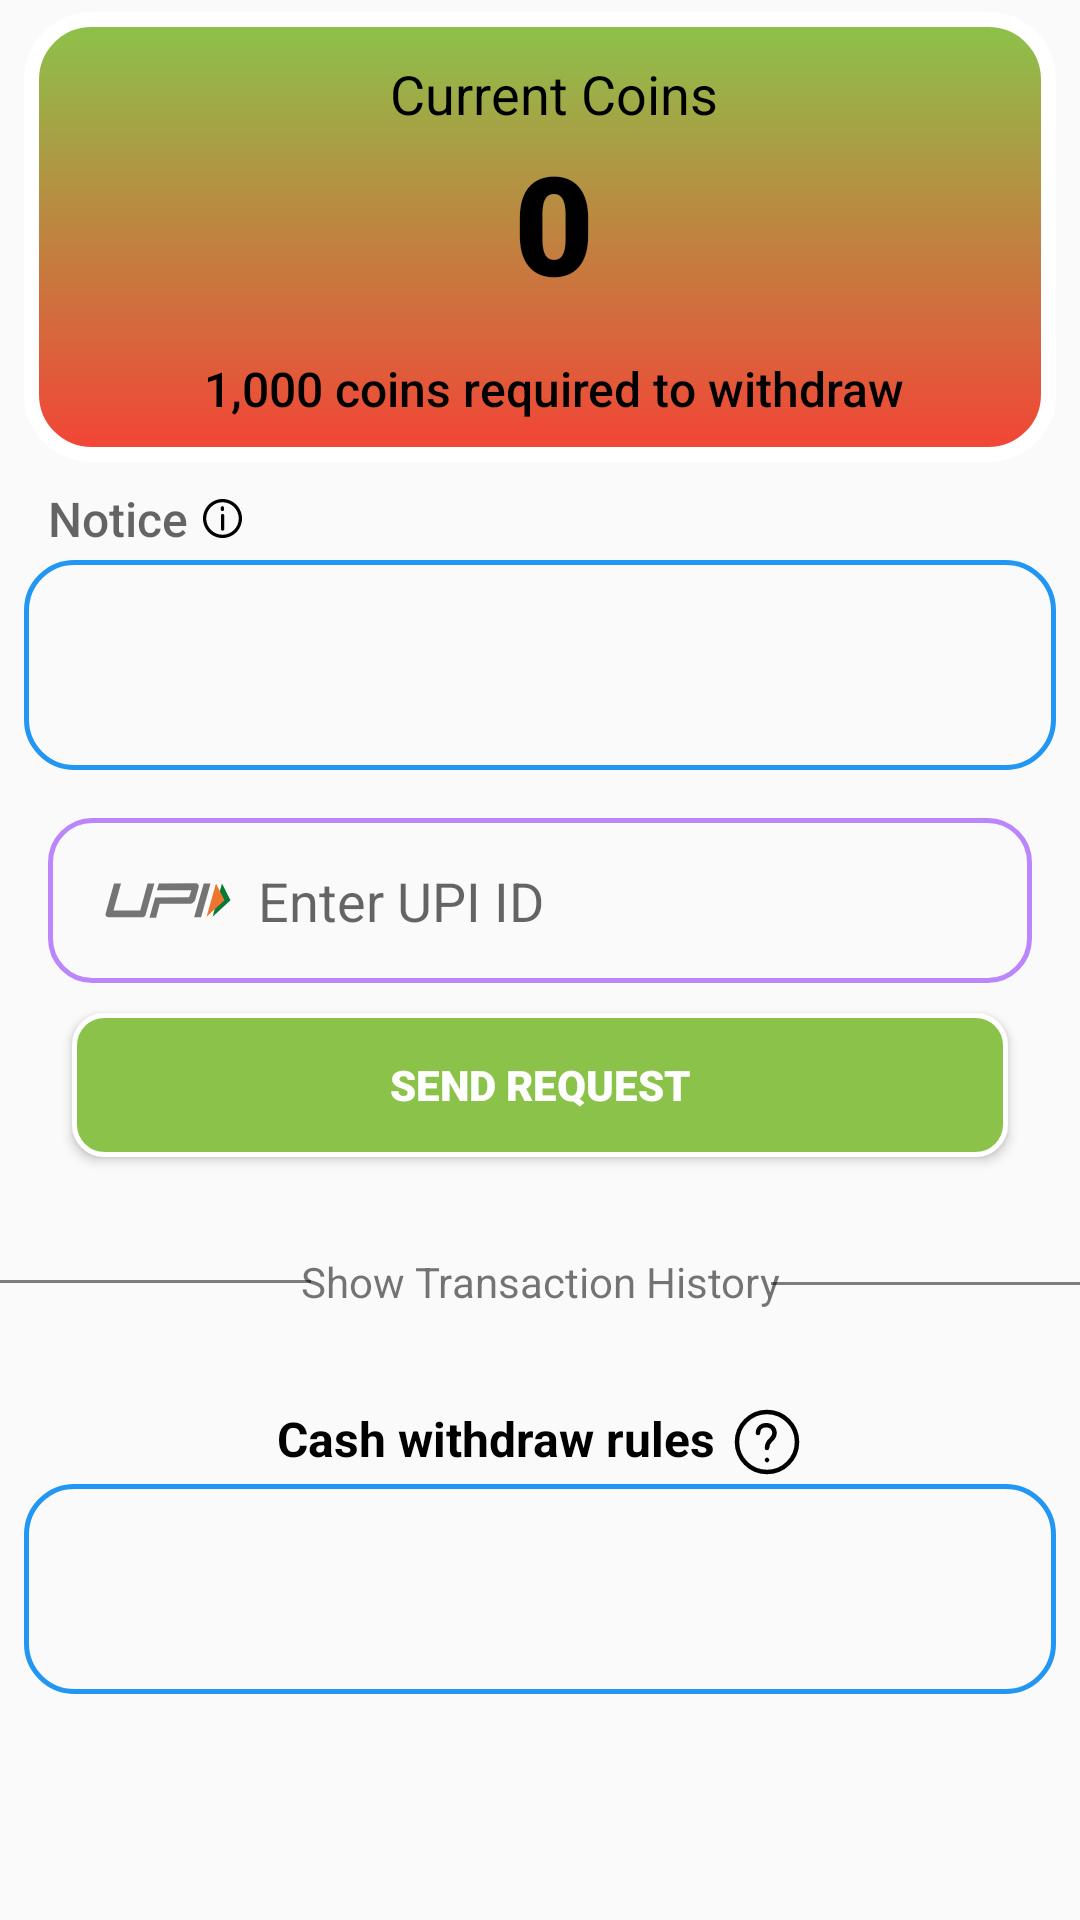

Layout XML and referenced resources for this Android screen:
<!-- AndroidManifest.xml: application theme Theme.QuizeeGame -->
<!-- res/layout/fragment_wallet.xml -->
<?xml version="1.0" encoding="utf-8"?>
<ScrollView xmlns:android="http://schemas.android.com/apk/res/android"
    xmlns:app="http://schemas.android.com/apk/res-auto"
    xmlns:tools="http://schemas.android.com/tools"
    android:layout_width="match_parent"
    android:layout_height="match_parent"
    android:fillViewport="true"
    tools:layout_editor_absoluteX="1dp"
    tools:layout_editor_absoluteY="1dp">

    <androidx.constraintlayout.widget.ConstraintLayout
        android:layout_width="match_parent"
        android:layout_height="wrap_content"
        tools:context=".WalletFragment">

    <View
        android:id="@+id/view7"
        android:layout_width="0dp"
        android:layout_height="150dp"
        android:layout_marginStart="8dp"
        android:layout_marginTop="4dp"
        android:layout_marginEnd="8dp"
        android:background="@drawable/wallet_round_box"
        app:layout_constraintEnd_toEndOf="parent"
        app:layout_constraintHorizontal_bias="0.0"
        app:layout_constraintStart_toStartOf="parent"
        app:layout_constraintTop_toTopOf="parent" />

    <TextView
        android:id="@+id/textView10"
        android:layout_width="wrap_content"
        android:layout_height="wrap_content"
        android:layout_marginTop="15dp"
        android:text="Current Coins"
        android:textColor="@color/black"
        android:textSize="18sp"
        app:layout_constraintEnd_toEndOf="parent"
        app:layout_constraintHorizontal_bias="0.503"
        app:layout_constraintStart_toStartOf="@+id/view7"
        app:layout_constraintTop_toTopOf="@+id/view7" />

    <TextView
        android:id="@+id/currentCoins"
        android:layout_width="wrap_content"
        android:layout_height="wrap_content"
        android:fontFamily="sans-serif-black"
        android:text="0"
        android:textColor="@color/black"
        android:textSize="46sp"
        app:layout_constraintEnd_toEndOf="@+id/textView10"
        app:layout_constraintStart_toStartOf="@+id/textView10"
        app:layout_constraintTop_toBottomOf="@+id/textView10" />

    <TextView
        android:layout_width="wrap_content"
        android:layout_height="wrap_content"
        android:layout_marginTop="16dp"
        android:layout_marginBottom="16dp"
        android:fontFamily="sans-serif-medium"
        android:text="1,000 coins required to withdraw"
        android:textColor="@color/black"
        android:textSize="16sp"
        app:layout_constraintBottom_toBottomOf="@+id/view7"
        app:layout_constraintEnd_toEndOf="@+id/currentCoins"
        app:layout_constraintStart_toStartOf="@+id/currentCoins"
        app:layout_constraintTop_toBottomOf="@+id/currentCoins" />

        <View
            android:id="@+id/view10"
            android:layout_width="0dp"
            android:layout_height="70dp"
            android:layout_marginStart="8dp"
            android:layout_marginTop="3dp"
            android:layout_marginEnd="8dp"
            android:background="@drawable/background_box"
            app:layout_constraintEnd_toEndOf="parent"
            app:layout_constraintStart_toStartOf="parent"
            app:layout_constraintTop_toBottomOf="@+id/textView19" />

        <TextView
            android:id="@+id/textView19"
            android:layout_width="wrap_content"
            android:layout_height="wrap_content"
            android:layout_marginStart="16dp"
            android:layout_marginTop="8dp"
            android:drawableRight="@drawable/ic_information_info_svgrepo_com"
            android:drawablePadding="5dp"
            android:fontFamily="sans-serif-medium"
            android:hint="Notice"
            android:textSize="16sp"
            app:layout_constraintStart_toStartOf="parent"
            app:layout_constraintTop_toBottomOf="@+id/view7" />

    <TextView
        android:id="@+id/noticeBoard"
        android:layout_width="0dp"
        android:layout_height="wrap_content"
        android:layout_marginStart="8dp"
        android:layout_marginEnd="8dp"
        android:fontFamily="sans-serif"
        android:gravity="center"
        android:textColor="@color/red"
        android:textStyle="bold"
        app:layout_constraintBottom_toBottomOf="@+id/view10"
        app:layout_constraintEnd_toEndOf="@+id/view10"
        app:layout_constraintStart_toStartOf="@+id/view10"
        app:layout_constraintTop_toTopOf="@+id/view10" />

        <EditText
            android:id="@+id/upiBox"
            android:layout_width="0dp"
            android:layout_height="wrap_content"
            android:layout_marginStart="8dp"
            android:layout_marginTop="16dp"
            android:layout_marginEnd="8dp"
            android:background="@drawable/withdrawbox"
            android:drawableLeft="@drawable/ic_upi_ar21"
            android:drawablePadding="5dp"
            android:ems="10"
            android:hint="Enter UPI ID"
            android:inputType="textPersonName"
            android:padding="15dp"
            app:layout_constraintEnd_toEndOf="@+id/view7"
            app:layout_constraintStart_toStartOf="@+id/view7"
            app:layout_constraintTop_toBottomOf="@+id/view10" />

        <Button
            android:id="@+id/sendRequest"
            android:layout_width="0dp"
            android:layout_height="wrap_content"
            android:layout_below="@+id/upiBox"
            android:layout_marginStart="24dp"
            android:layout_marginTop="10dp"
            android:layout_marginEnd="24dp"
            android:background="@drawable/round_box_request_btn"
            android:fontFamily="sans-serif-black"
            android:text="Send Request"
            android:textColor="@color/white"
            app:layout_constraintEnd_toEndOf="parent"
            app:layout_constraintStart_toStartOf="parent"
            app:layout_constraintTop_toBottomOf="@+id/upiBox" />

    <View
        android:layout_width="106dp"
        android:layout_height="1dp"
        android:background="@drawable/line"
        app:layout_constraintBottom_toBottomOf="@+id/transaction"
        app:layout_constraintEnd_toStartOf="@+id/transaction"
        app:layout_constraintStart_toStartOf="parent"
        app:layout_constraintTop_toTopOf="@+id/transaction" />

        <TextView
            android:id="@+id/transaction"
            android:layout_width="wrap_content"
            android:layout_height="wrap_content"
            android:layout_marginTop="32dp"
            android:gravity="center"
            android:text="Show Transaction History"
            app:layout_constraintEnd_toEndOf="parent"
            app:layout_constraintStart_toStartOf="parent"
            app:layout_constraintTop_toBottomOf="@+id/sendRequest" />

    <View
        android:layout_width="106dp"
        android:layout_height="1dp"
        android:layout_marginTop="1dp"
        android:background="@drawable/line"
        app:layout_constraintBottom_toBottomOf="@+id/transaction"
        app:layout_constraintEnd_toEndOf="parent"
        app:layout_constraintStart_toEndOf="@+id/transaction"
        app:layout_constraintTop_toTopOf="@+id/transaction" />

        <TextView
            android:id="@+id/textView12"
            android:layout_width="wrap_content"
            android:layout_height="wrap_content"
            android:layout_marginTop="32dp"
            android:drawableRight="@drawable/ic_question"
            android:drawablePadding="5dp"
            android:text="Cash withdraw rules"
            android:textAlignment="center"
            android:textColor="@color/black"
            android:textSize="16sp"
            android:textStyle="bold"
            app:layout_constraintEnd_toEndOf="parent"
            app:layout_constraintStart_toStartOf="parent"
            app:layout_constraintTop_toBottomOf="@+id/transaction" />

        <View
            android:id="@+id/view14"
            android:layout_width="0dp"
            android:layout_height="70dp"
            android:layout_marginStart="8dp"
            android:layout_marginTop="2dp"
            android:layout_marginEnd="8dp"
            android:background="@drawable/background_box"
            app:layout_constraintEnd_toEndOf="parent"
            app:layout_constraintHorizontal_bias="0.0"
            app:layout_constraintStart_toStartOf="parent"
            app:layout_constraintTop_toBottomOf="@+id/textView12" />

    <TextView
        android:id="@+id/rules"
        android:layout_width="0dp"
        android:layout_height="wrap_content"
        android:layout_marginStart="8dp"
        android:layout_marginEnd="8dp"
        android:gravity="center"
        app:layout_constraintBottom_toBottomOf="@+id/view14"
        app:layout_constraintEnd_toEndOf="@+id/view14"
        app:layout_constraintStart_toStartOf="@+id/view14"
        app:layout_constraintTop_toTopOf="@+id/view14" />

    </androidx.constraintlayout.widget.ConstraintLayout>

</ScrollView>
<!-- resources referenced by this layout -->
<resources>
  <color name="black">#FF000000</color>
  <color name="red">#F44336</color>
  <color name="white">#FFFFFFFF</color>
  <!-- drawable background_box (drawable) -->
  <?xml version="1.0" encoding="utf-8"?>
  <shape xmlns:android="http://schemas.android.com/apk/res/android">
      <corners android:radius="16dp"/>
      <stroke android:color="@color/light_Blue" android:width="1.5dp"/>
  </shape>
  <!-- drawable ic_upi_ar21 (drawable) -->
  <vector android:height="25dp" android:viewportHeight="60"
      android:viewportWidth="120" android:width="50dp" xmlns:android="http://schemas.android.com/apk/res/android">
      <path android:fillColor="#097939" android:fillType="evenOdd" android:pathData="M95.678,42.9L110,29.835l-6.784,-13.516z"/>
      <path android:fillColor="#ed752e" android:fillType="evenOdd" android:pathData="M90.854,42.9l14.322,-13.065 -6.784,-13.516z"/>
      <path android:fillColor="#747474" android:fillType="evenOdd" android:pathData="M22.41,16.47l-6.03,21.475 21.407,0.15 5.88,-21.625h5.427l-7.05,25.14c-0.27,0.96 -1.298,1.74 -2.295,1.74L12.31,43.35c-1.664,0 -2.65,-1.3 -2.2,-2.9l6.724,-23.98zM88.592,16.32h5.427l-7.538,27.03h-5.58zM49.698,27.582l27.136,-0.15 1.81,-5.707L51.054,21.725l1.658,-5.256 29.4,-0.27c1.83,-0.017 2.92,1.4 2.438,3.167L81.78,29.49c-0.483,1.766 -2.36,3.197 -4.19,3.197L53.316,32.687L50.454,43.8h-5.28z"/>
  </vector>
  <!-- drawable line (drawable) -->
  <?xml version="1.0" encoding="utf-8"?>
  <shape xmlns:android="http://schemas.android.com/apk/res/android">
     <gradient android:startColor="@color/grey" android:endColor="@color/grey"/>
  </shape>
  <!-- drawable round_box_request_btn (drawable) -->
  <?xml version="1.0" encoding="utf-8"?>
  <shape xmlns:android="http://schemas.android.com/apk/res/android">
      android:shape="rectangle">
      <stroke android:color="@color/white" android:width="1.5dp"/>
      <solid android:color="@color/light_green"/>
      <corners android:radius="10dp"/>
  </shape>
  <!-- drawable wallet_round_box (drawable) -->
  <?xml version="1.0" encoding="utf-8"?>
  <shape xmlns:android="http://schemas.android.com/apk/res/android">
  
      <gradient android:startColor="@color/light_green" android:endColor="@color/red" android:angle="270"/>
      <corners android:radius="20dp"/>
      <stroke android:color="@color/white" android:width="5dp"/>
  </shape>
  <!-- drawable withdrawbox (drawable) -->
  <?xml version="1.0" encoding="utf-8"?>
  <shape xmlns:android="http://schemas.android.com/apk/res/android">
      <stroke android:width="1.8dp" android:color="@color/purple_200"/>
      <corners android:radius="14dp"/>
  </shape>
  <style name="Theme.QuizeeGame" parent="Theme.AppCompat.Light.NoActionBar">
          
          <item name="colorPrimary">@color/purple_500</item>
          <item name="colorPrimaryVariant">@color/purple_700</item>
          <item name="colorOnPrimary">@color/white</item>
          
          <item name="colorSecondary">@color/teal_200</item>
          <item name="colorSecondaryVariant">@color/teal_700</item>
          <item name="colorOnSecondary">@color/black</item>
          
         <item name="android:statusBarColor">@color/light_green</item>
          
      </style>
  <color name="light_Blue">#2196F3</color>
  <color name="grey">#80000000</color>
  <color name="light_green">#8BC34A</color>
  <color name="purple_200">#FFBB86FC</color>
  <color name="purple_500">#FF6200EE</color>
  <color name="purple_700">#FF3700B3</color>
  <color name="teal_200">#FF03DAC5</color>
  <color name="teal_700">#FF018786</color>
</resources>
